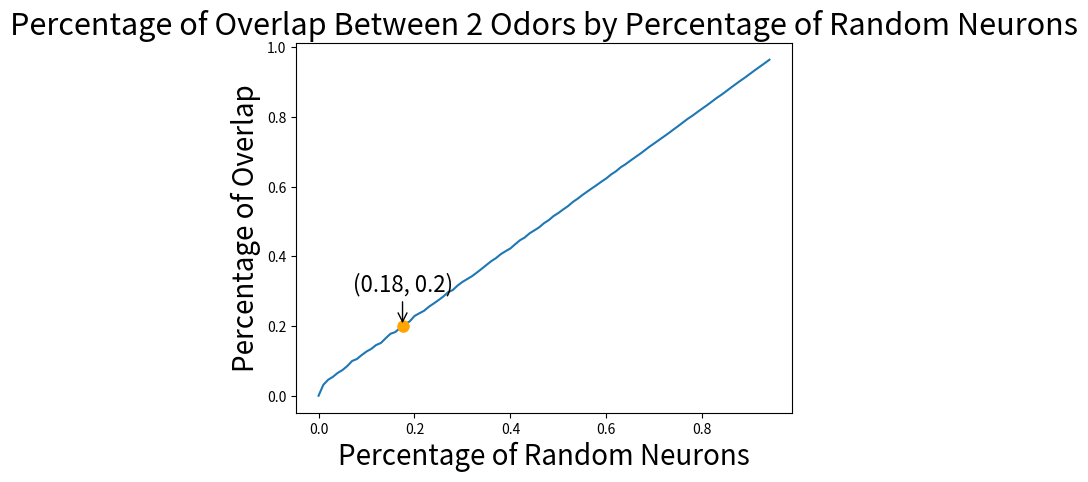

Generate this figure with matplotlib:
import matplotlib.pyplot as plt
import numpy as np

input_neurons_size = 2500
number_of_experiments = 100
fixed_neurons_percentage = 0.05
min_random_neurons_percentage = 0
max_random_neurons_percentage = 95

overlap_percentages = []
random_neurons_percentages = []


def experiment(stimulus_1, stimulus_2, random_neurons_percentage):
    stimulus_1 = fill_stimulus_with_random_neurons(stimulus_1, random_neurons_percentage)
    stimulus_2 = fill_stimulus_with_random_neurons(stimulus_2, random_neurons_percentage)

    numerator = 0
    denominator = int(input_neurons_size * random_neurons_percentage)

    for i in range(stimulus_1.size):
        stim_1_val = stimulus_1[i]
        stim_2_val = stimulus_2[i]

        if stim_1_val == 0.5:
            if stim_2_val == 0.5:
                numerator += 1
            elif stim_2_val == 1:
                numerator += 0.5
        elif stim_2_val == 1:
            if stim_1_val == 0.5:
                numerator += 0.5

    if denominator == 0:
        return 0

    return numerator / denominator


def init_model():
    stimulus_1, stimulus_1_fixed_indices = create_stimulus_with_fixed_neurons()
    stimulus_2, stimulus_2_fixed_indices = create_stimulus_with_fixed_neurons()

    return stimulus_1, stimulus_2,


def create_stimulus_with_fixed_neurons():
    stimulus = np.zeros(input_neurons_size)
    num_changes = int(input_neurons_size * fixed_neurons_percentage)
    fixed_indices = np.random.choice(input_neurons_size, size=num_changes, replace=False)
    stimulus[fixed_indices] = 1

    return np.copy(stimulus), fixed_indices


def fill_stimulus_with_random_neurons(stimulus, random_neurons_percentage):
    stimulus_copy = np.copy(stimulus)
    num_changes = int(input_neurons_size * random_neurons_percentage)
    zero_indices = np.where(stimulus == 0)[0]
    random_indices = np.random.choice(zero_indices, size=num_changes, replace=False)
    stimulus_copy[random_indices] = 0.5
    return stimulus_copy


def plot_chart():
    plt.plot(random_neurons_percentages, overlap_percentages)
    x_interp = np.interp(0.2, overlap_percentages, random_neurons_percentages)
    plt.plot(x_interp, 0.2, marker='o', markersize=8, color='orange',)

    plt.annotate(f'({round(x_interp,2)}, 0.2)',
                 xy=(x_interp, 0.2),
                 xytext=(x_interp, 0.3),
                 arrowprops=dict(facecolor='black', arrowstyle='->'),
                 horizontalalignment='center',
                 fontsize=16)

    plt.xlabel('Percentage of Random Neurons', fontsize=20)
    plt.ylabel('Percentage of Overlap', fontsize=20)
    plt.title('Percentage of Overlap Between 2 Odors by Percentage of Random Neurons',fontsize=22)
    # plt.grid(True)
    plt.show()


def run_all_experiments():
    stimulus_1, stimulus_2 = init_model()

    for i in range(min_random_neurons_percentage, max_random_neurons_percentage):
        random_neurons_percentage = i / 100
        results_for_specific_percentage = []

        for j in range(number_of_experiments):
            overlap_pct = experiment(stimulus_1, stimulus_2, random_neurons_percentage)
            results_for_specific_percentage.append(overlap_pct)
            # print(f"overlap_percentages for exp no. {j} with {i} random neurons = {str(overlap_pct)} overlap")
            # print("---")

        average_overlap_pct = sum(results_for_specific_percentage) / len(results_for_specific_percentage)
        overlap_percentages.append(average_overlap_pct)
        random_neurons_percentages.append(random_neurons_percentage)

    print(overlap_percentages)
    print(len(overlap_percentages))

    plot_chart()


run_all_experiments()